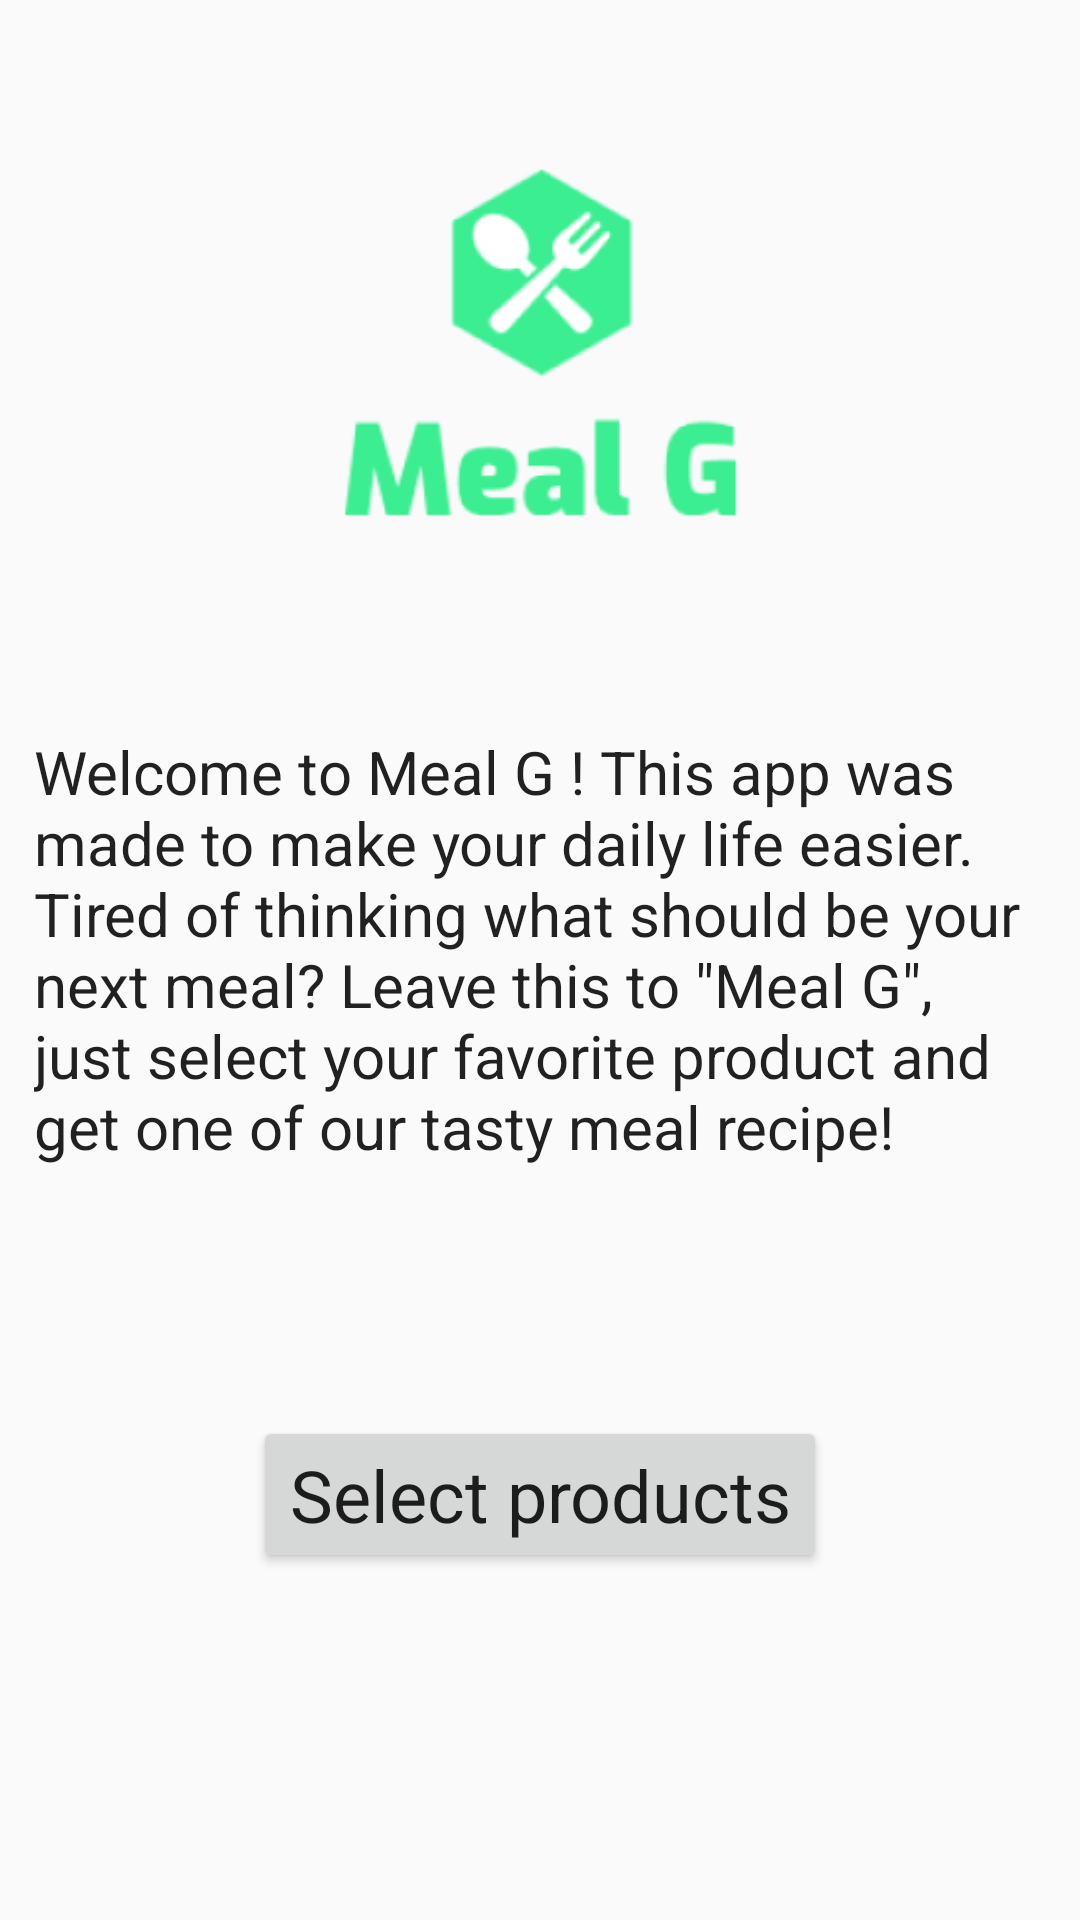

Write the Android layout XML for this screen, with the resource values it uses.
<!-- AndroidManifest.xml: application theme AppTheme -->
<!-- res/layout/activity_main.xml -->
<?xml version="1.0" encoding="utf-8"?>
<android.support.constraint.ConstraintLayout xmlns:android="http://schemas.android.com/apk/res/android"
    xmlns:app="http://schemas.android.com/apk/res-auto"
    xmlns:tools="http://schemas.android.com/tools"
    android:layout_width="match_parent"
    android:layout_height="match_parent"
    android:minHeight="0dp"
    tools:context="com.stasys.mealgenerator.MainActivity">

    <ImageView
        android:id="@+id/imageView3"
        android:layout_width="313dp"
        android:layout_height="213dp"
        android:layout_marginEnd="8dp"
        android:layout_marginStart="8dp"
        android:layout_marginTop="8dp"
        app:layout_constraintEnd_toEndOf="parent"
        app:layout_constraintStart_toStartOf="parent"
        app:layout_constraintTop_toTopOf="parent"
        app:srcCompat="@mipmap/ic_launcher_foreground" android:contentDescription="TODO" />

    <Button
        android:id="@+id/selectProductsBtn"
        android:layout_width="wrap_content"
        android:layout_height="wrap_content"
        android:layout_marginEnd="8dp"
        android:layout_marginStart="8dp"
        android:layout_marginTop="472dp"
        android:text="@string/selectProductsBtn"
        android:textAppearance="@android:style/TextAppearance.Holo"
        android:textSize="24sp"
        android:typeface="normal"
        app:layout_constraintEnd_toEndOf="parent"
        app:layout_constraintStart_toStartOf="parent"
        app:layout_constraintTop_toTopOf="parent" />

    <TextView
        android:id="@+id/textView"
        android:layout_width="337dp"
        android:layout_height="162dp"
        android:layout_marginBottom="8dp"
        android:layout_marginEnd="8dp"
        android:layout_marginStart="8dp"
        android:layout_marginTop="8dp"
        android:text='Welcome to Meal G ! This app was made to make your daily life easier. Tired of thinking what should be your next meal? Leave this to "Meal G", just select your favorite product and get one of our tasty meal recipe!'
        android:textAlignment="center"
        android:textAppearance="@android:style/TextAppearance.Material.SearchResult.Subtitle"
        android:textSize="20sp"
        app:layout_constraintBottom_toTopOf="@+id/selectProductsBtn"
        app:layout_constraintEnd_toEndOf="parent"
        app:layout_constraintHorizontal_bias="0.489"
        app:layout_constraintStart_toStartOf="parent"
        app:layout_constraintTop_toBottomOf="@+id/imageView3"
        app:layout_constraintVertical_bias="0.2" />

</android.support.constraint.ConstraintLayout>
<!-- resources referenced by this layout -->
<resources>
  <!-- mipmap ic_launcher_foreground: png bitmap (mipmap-hdpi, 4511 bytes) -->
  <string name="selectProductsBtn">Select products</string>
  <style name="AppTheme" parent="Theme.AppCompat.Light.DarkActionBar">
          
          <item name="colorPrimary">@color/colorPrimary</item>
          <item name="colorPrimaryDark">@color/colorPrimaryDark</item>
          <item name="colorAccent">@color/colorAccent</item>
      </style>
  <color name="colorPrimary">#2ACE59</color>
  <color name="colorPrimaryDark">#267339</color>
  <color name="colorAccent">#2ACE59</color>
</resources>
